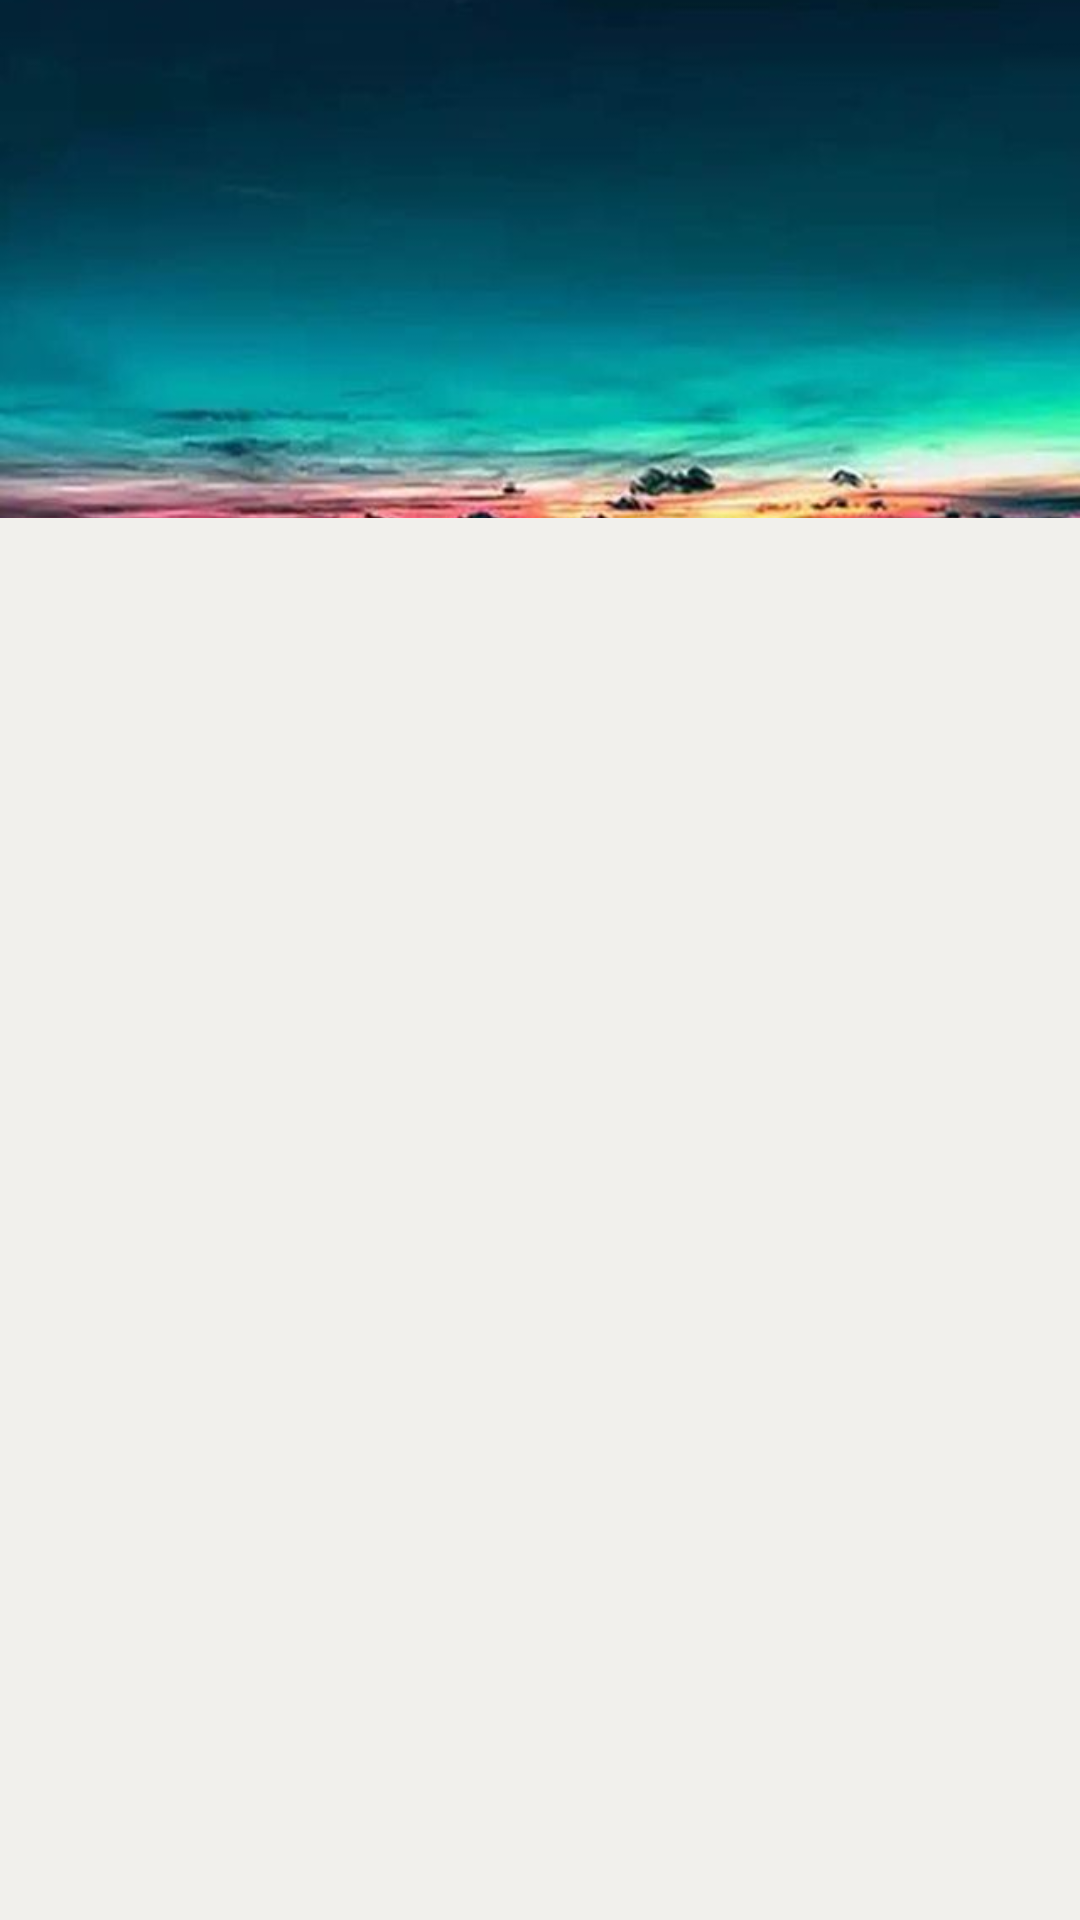

Layout XML and referenced resources for this Android screen:
<!-- AndroidManifest.xml: application theme Theme.Safari -->
<!-- res/layout/ui_background.xml -->
<?xml version="1.0" encoding="utf-8"?>
<androidx.constraintlayout.widget.ConstraintLayout
    xmlns:android="http://schemas.android.com/apk/res/android"
    xmlns:app="http://schemas.android.com/apk/res-auto"
    android:layout_width="match_parent"
    android:background="#F1F0EC"
    android:layout_height="match_parent">

    <ImageView
        android:id="@+id/imageView"
        android:layout_width="wrap_content"
        android:layout_height="0dp"
        android:scaleType="centerCrop"
        android:src="@drawable/bk_image"
        app:layout_constraintBottom_toBottomOf="parent"
        app:layout_constraintEnd_toEndOf="parent"
        app:layout_constraintHeight_percent=".27"
        app:layout_constraintStart_toStartOf="parent"
        app:layout_constraintTop_toTopOf="parent"
        app:layout_constraintVertical_bias="0" />

</androidx.constraintlayout.widget.ConstraintLayout>
<!-- resources referenced by this layout -->
<resources>
  <!-- drawable bk_image: jpg bitmap (drawable, 74021 bytes) -->
  <style name="Theme.Safari" parent="Theme.MaterialComponents.DayNight.NoActionBar">
          
          <item name="colorPrimary">@color/orange</item>
          <item name="colorPrimaryVariant">#FF9800</item>
          <item name="colorOnPrimary">@color/white</item>
          
          <item name="colorSecondary">@color/teal_200</item>
          <item name="colorSecondaryVariant">@color/teal_700</item>
          <item name="colorOnSecondary">@color/black</item>
          
          <item name="android:statusBarColor" tools:targetApi="l">?attr/colorPrimaryVariant</item>
          
      </style>
  <color name="orange">#cc7614</color>
  <color name="white">#FFFFFFFF</color>
  <color name="teal_200">#FF03DAC5</color>
  <color name="teal_700">#FF018786</color>
  <color name="black">#FF000000</color>
</resources>
